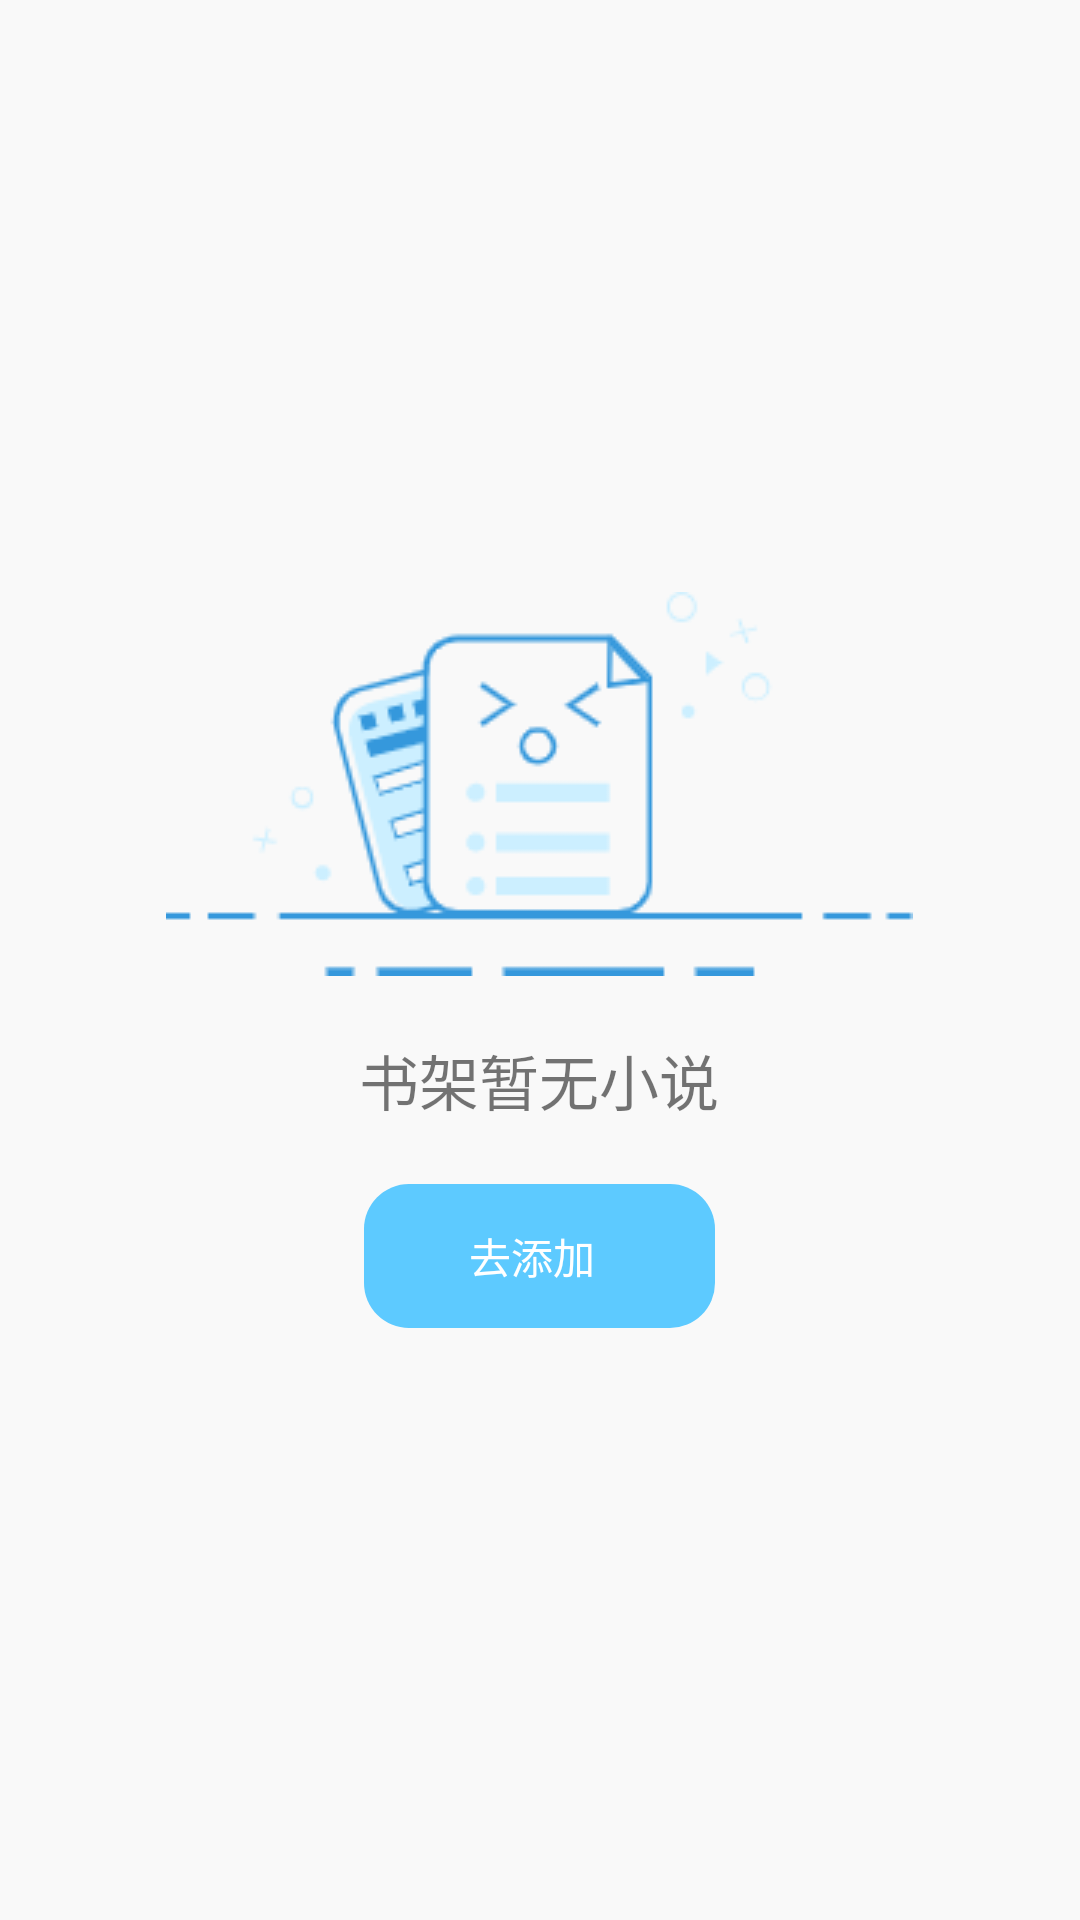

This screen was rendered from an Android layout file. Write that file and the resources it references.
<!-- AndroidManifest.xml: application theme AppTheme.NoActionBar -->
<!-- res/layout/fragment_shelf.xml -->
<?xml version="1.0" encoding="utf-8"?>
<RelativeLayout xmlns:android="http://schemas.android.com/apk/res/android"
    xmlns:app="http://schemas.android.com/apk/res-auto"
    android:layout_width="match_parent"
    android:layout_height="match_parent"
    android:background="#F9F9F9">
    <LinearLayout
        android:id="@+id/lay_center"
        android:layout_width="wrap_content"
        android:layout_height="wrap_content"
        android:orientation="vertical"
        android:layout_centerInParent="true">
        <ImageView
            android:layout_width="wrap_content"
            android:layout_height="wrap_content"
            android:layout_gravity="center"
            android:src="@mipmap/ic_shelfempty"/>
        <TextView
            android:id="@+id/shelf_empty"
            android:layout_marginTop="20dp"
            android:layout_width="wrap_content"
            android:layout_height="wrap_content"
            android:text="书架暂无小说"
            android:textSize="20dp"
            android:layout_gravity="center"
            android:gravity="center"/>
        <Button
            android:id="@+id/btn_shelf_add"
            android:layout_marginTop="20dp"
            android:drawableLeft="@drawable/ic_add_black_24dp"
            android:layout_width="wrap_content"
            android:layout_height="wrap_content"
            android:text="去添加"
            android:gravity="center"
            android:textColor="#FFFFFF"
            android:background="@drawable/bg_add"
            style="?android:attr/borderlessButtonStyle"
            android:layout_gravity="center"/>
    </LinearLayout>
</RelativeLayout>
<!-- resources referenced by this layout -->
<resources>
  <!-- drawable bg_add (drawable) -->
  <?xml version="1.0" encoding="utf-8"?>
  <shape xmlns:android="http://schemas.android.com/apk/res/android"
      android:shape="rectangle">
      <solid android:color="#5DCAFF"/>
      <corners android:radius="15dp"/>
      <padding android:left="35dp" android:right="40dp"/>
  
  </shape>
  <!-- mipmap ic_shelfempty: png bitmap (mipmap-mdpi, 8178 bytes) -->
  <style name="AppTheme.NoActionBar">
          <item name="windowActionBar">false</item>
          <item name="windowNoTitle">true</item>
  
      </style>
</resources>
